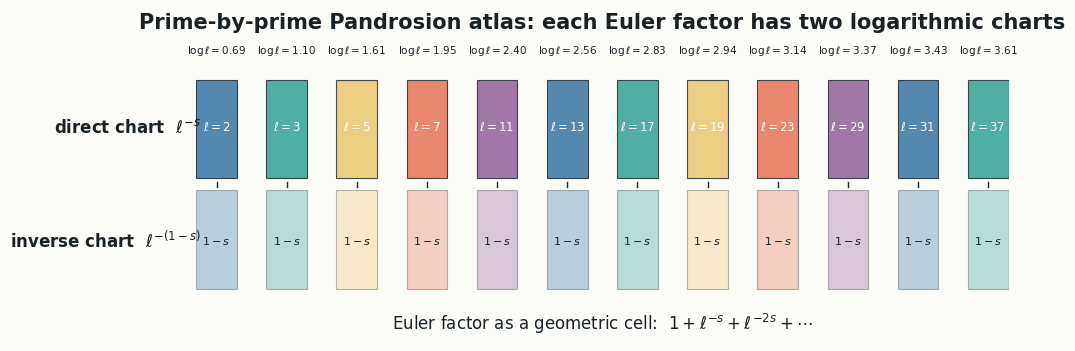
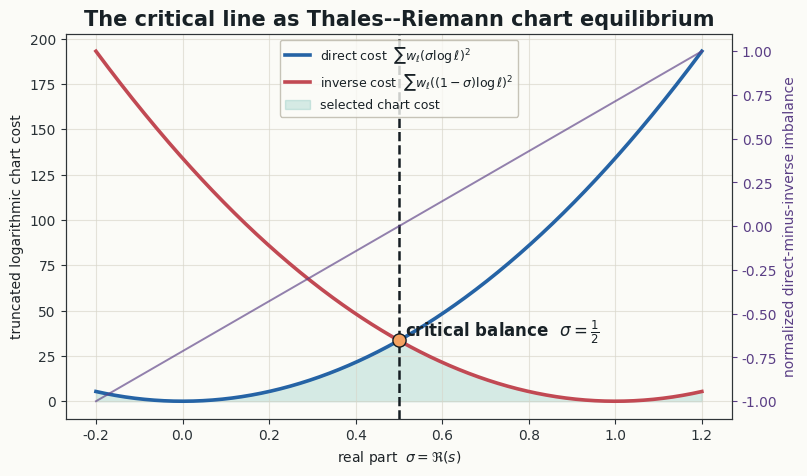
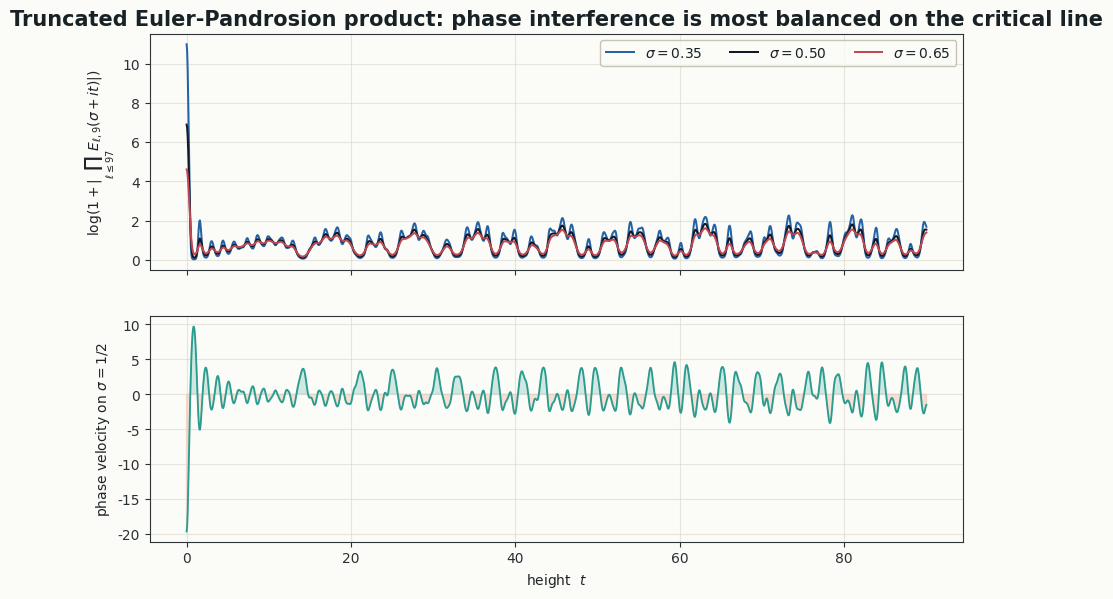

Generate these figures, in order, with matplotlib:
from __future__ import annotations

from pathlib import Path

import matplotlib as mpl
import matplotlib.pyplot as plt
import numpy as np
from matplotlib.patches import FancyArrowPatch, Rectangle


OUT = Path("latex/figures")


def primes_upto(n: int) -> list[int]:
    primes: list[int] = []
    for k in range(2, n + 1):
        ok = True
        for p in primes:
            if p * p > k:
                break
            if k % p == 0:
                ok = False
                break
        if ok:
            primes.append(k)
    return primes


def setup() -> None:
    OUT.mkdir(parents=True, exist_ok=True)
    mpl.rcParams.update(
        {
            "font.family": "DejaVu Sans",
            "axes.facecolor": "#fbfbf7",
            "figure.facecolor": "#fbfbf7",
            "savefig.facecolor": "#fbfbf7",
            "axes.edgecolor": "#2f3437",
            "axes.labelcolor": "#1d2327",
            "xtick.color": "#293136",
            "ytick.color": "#293136",
            "text.color": "#182126",
            "axes.titleweight": "bold",
            "axes.titlesize": 15,
        }
    )


def save(fig: plt.Figure, name: str) -> None:
    fig.savefig(OUT / f"{name}.pdf", bbox_inches="tight")
    fig.savefig(OUT / f"{name}.png", bbox_inches="tight", dpi=220)
    plt.close(fig)


def fig_prime_atlas() -> None:
    primes = primes_upto(37)
    fig, ax = plt.subplots(figsize=(10.5, 4.3))
    ax.set_xlim(-0.3, len(primes) - 0.7)
    ax.set_ylim(-1.3, 1.45)
    ax.axis("off")

    colors = ["#2f6f9f", "#2a9d8f", "#e9c46a", "#e76f51", "#8d5a97"]
    for i, p in enumerate(primes):
        h = np.log(p)
        width = 0.58
        direct = Rectangle((i - width / 2, 0.05), width, 0.82, facecolor=colors[i % len(colors)], alpha=0.82, edgecolor="#1e292e", lw=0.8)
        inv = Rectangle((i - width / 2, -0.87), width, 0.82, facecolor=colors[i % len(colors)], alpha=0.32, edgecolor="#1e292e", lw=0.8)
        ax.add_patch(direct)
        ax.add_patch(inv)
        ax.text(i, 0.47, rf"$\ell={p}$", ha="center", va="center", fontsize=8.5, color="white", weight="bold")
        ax.text(i, -0.47, rf"$1-s$", ha="center", va="center", fontsize=8, color="#162026", weight="bold")
        ax.plot([i, i], [-0.02, 0.02], color="#1e292e", lw=1)
        ax.text(i, 1.05, rf"$\log\ell={h:.2f}$", ha="center", va="bottom", fontsize=7.5)

    ax.text(-0.22, 0.47, r"direct chart  $\ell^{-s}$", ha="right", va="center", fontsize=12, weight="bold")
    ax.text(-0.22, -0.47, r"inverse chart  $\ell^{-(1-s)}$", ha="right", va="center", fontsize=12, weight="bold")
    ax.text((len(primes) - 1) / 2, 1.34, "Prime-by-prime Pandrosion atlas: each Euler factor has two logarithmic charts", ha="center", va="center", fontsize=15, weight="bold")
    ax.text((len(primes) - 1) / 2, -1.16, r"Euler factor as a geometric cell:  $1+\ell^{-s}+\ell^{-2s}+\cdots$", ha="center", va="center", fontsize=12)
    save(fig, "025_prime_atlas_cells")


def fig_critical_balance() -> None:
    sig = np.linspace(-0.2, 1.2, 500)
    primes = np.array(primes_upto(97), dtype=float)
    weights = np.exp(-np.log(primes) / np.log(97))
    c = np.sum(weights * np.log(primes) ** 2)
    e_direct = c * sig**2
    e_inverse = c * (1 - sig) ** 2
    e_min = np.minimum(e_direct, e_inverse)
    imbalance = e_direct - e_inverse

    fig, ax = plt.subplots(figsize=(8.6, 5.0))
    ax.plot(sig, e_direct, color="#2563a5", lw=2.6, label=r"direct cost  $\sum w_\ell(\sigma\log\ell)^2$")
    ax.plot(sig, e_inverse, color="#c14953", lw=2.6, label=r"inverse cost  $\sum w_\ell((1-\sigma)\log\ell)^2$")
    ax.fill_between(sig, 0, e_min, color="#2a9d8f", alpha=0.18, label="selected chart cost")
    ax.axvline(0.5, color="#151d22", ls="--", lw=1.8)
    ax.scatter([0.5], [c * 0.25], s=90, color="#f4a261", edgecolor="#151d22", zorder=5)
    ax.text(0.515, c * 0.25 * 1.06, r"critical balance  $\sigma=\frac{1}{2}$", fontsize=12, weight="bold")
    ax.set_xlabel(r"real part  $\sigma=\Re(s)$")
    ax.set_ylabel("truncated logarithmic chart cost")
    ax.set_title("The critical line as Thales--Riemann chart equilibrium")
    ax.grid(True, color="#d8d6ca", lw=0.8, alpha=0.65)
    ax.legend(frameon=True, facecolor="#fbfbf7", edgecolor="#b9b5a7", loc="upper center", fontsize=9)
    ax2 = ax.twinx()
    ax2.plot(sig, imbalance / np.max(np.abs(imbalance)), color="#5a3e85", lw=1.4, alpha=0.65)
    ax2.set_ylabel("normalized direct-minus-inverse imbalance", color="#5a3e85")
    ax2.tick_params(axis="y", colors="#5a3e85")
    save(fig, "025_critical_line_balance")


def truncated_zeta(sigma: float, t: np.ndarray, prime_limit: int = 97, terms: int = 9) -> np.ndarray:
    primes = np.array(primes_upto(prime_limit), dtype=float)
    out = np.ones_like(t, dtype=np.complex128)
    s = sigma + 1j * t
    for p in primes:
        q = np.exp(-s * np.log(p))
        geom = (1 - q**terms) / (1 - q)
        out *= geom
    return out


def fig_phase_interference() -> None:
    t = np.linspace(0, 90, 1400)
    sigmas = [0.35, 0.50, 0.65]
    colors = ["#2563a5", "#111827", "#c14953"]

    fig, axes = plt.subplots(2, 1, figsize=(10.5, 6.6), sharex=True, gridspec_kw={"height_ratios": [1.05, 1.0]})
    for sigma, color in zip(sigmas, colors):
        z = truncated_zeta(sigma, t)
        amp = np.log1p(np.abs(z))
        axes[0].plot(t, amp, color=color, lw=1.45, label=rf"$\sigma={sigma:.2f}$")
    axes[0].set_ylabel(r"$\log(1+|\prod_{\ell\leq 97}E_{\ell,9}(\sigma+it)|)$")
    axes[0].set_title("Truncated Euler-Pandrosion product: phase interference is most balanced on the critical line")
    axes[0].grid(True, color="#d8d6ca", alpha=0.6)
    axes[0].legend(ncol=3, frameon=True, facecolor="#fbfbf7", edgecolor="#b9b5a7", loc="upper right")

    zcrit = truncated_zeta(0.5, t)
    phase = np.unwrap(np.angle(zcrit))
    phase_rate = np.gradient(phase, t)
    axes[1].plot(t, phase_rate, color="#2a9d8f", lw=1.35)
    axes[1].fill_between(t, 0, phase_rate, where=phase_rate >= 0, color="#2a9d8f", alpha=0.2)
    axes[1].fill_between(t, 0, phase_rate, where=phase_rate < 0, color="#e76f51", alpha=0.2)
    axes[1].set_xlabel(r"height  $t$")
    axes[1].set_ylabel("phase velocity on " + r"$\sigma=1/2$")
    axes[1].grid(True, color="#d8d6ca", alpha=0.6)

    save(fig, "025_euler_pandrosion_interference")


def main() -> None:
    setup()
    fig_prime_atlas()
    fig_critical_balance()
    fig_phase_interference()
    for path in sorted(OUT.glob("025_*")):
        print(path)


if __name__ == "__main__":
    main()
